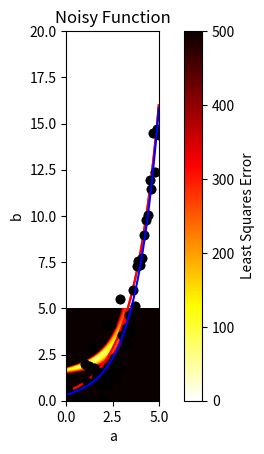

Here is the Python script that generated this plot:
import numpy as np
import matplotlib.pyplot as plt

# Step 1: Define the function
def func(x, a, b):
    # Ensure 'a' is positive and non-zero
    if a <= 0:
        return np.nan  # Return NaN if 'a' is invalid (though handled outside)
    return a ** (x - b)

# Step 2: Define the least squares error function
def least_squares_error(y_data, y_pred):
    return np.sum((y_data - y_pred) ** 2)

# Step 3: Set true values for parameters
a_true, b_true = 2, 1
dx = 0.1
xmax = 5
x = np.arange(0, xmax + dx, dx)

# Step 4: Generate the true data using the true parameters
y_true = func(x, a_true, b_true)
noise = 2 * np.random.uniform(-1,1,len(y_true))
y_data = y_true + noise

# Plot the true function for visualization
plt.plot(x, y_true, 'r', label='True Function')
plt.scatter(x, y_data, color = 'k', label='Data')
plt.grid()
plt.xlim(0, xmax)
plt.ylim(0, 20)
plt.title("Noisy Function")
plt.show()

# Step 5: Define range for parameters 'a' and 'b'
lims = [0.01, xmax]  # Avoid 0 for 'a' since it causes issues
size = 1000
a_list = np.linspace(lims[0], lims[1], size)
b_list = np.linspace(lims[0], lims[1], size)

# Step 6: Initialize error grid
error_grid = np.zeros((size, size))

# Step 7: Calculate the least squares error for each pair (a, b)
for i, a in enumerate(a_list):
    for j, b in enumerate(b_list):
        y_pred = func(x, a, b)
        # Skip if invalid (a = 0 or NaN in predictions)
        if np.isnan(y_pred).any():
            error_grid[i, j] = np.nan
        else:
            sq_error = least_squares_error(y_data, y_pred)
            error_grid[i, j] = sq_error

# Step 8: Visualize the error grid
plt.imshow(error_grid, cmap='hot_r', origin='lower',
           extent=[lims[0], lims[1], lims[0], lims[1]], vmax = 500, vmin = 0)
plt.colorbar(label='Least Squares Error')
plt.xlabel('a')
plt.ylabel('b')
plt.title("Error Grid for Parameter Estimation")
plt.show()

# Find the minimum value
min_value = np.min(error_grid)
# Find the indices of the minimum value
min_index = np.unravel_index(np.argmin(error_grid), error_grid.shape)
a_guess, b_guess = a_list[min_index[0]], b_list[min_index[1]]
print("Minimum value:", min_value)
print("Indices of the minimum value:", min_index)
print(f'Minimum values at a = {a_guess} and b = {b_guess}')

y_guess = func(x,a_guess,b_guess)
# Plot the true function for visualization
plt.plot(x, y_true, 'r', label='True Function', zorder = 2)
plt.scatter(x, y_data, color = 'k', label='Data', zorder = 2)
plt.plot(x, y_guess, color = 'b', label='Minimum error function', zorder = 2)
plt.grid()
plt.xlim(0, xmax)
plt.ylim(0, 20)
plt.title("Noisy Function")
plt.show()
